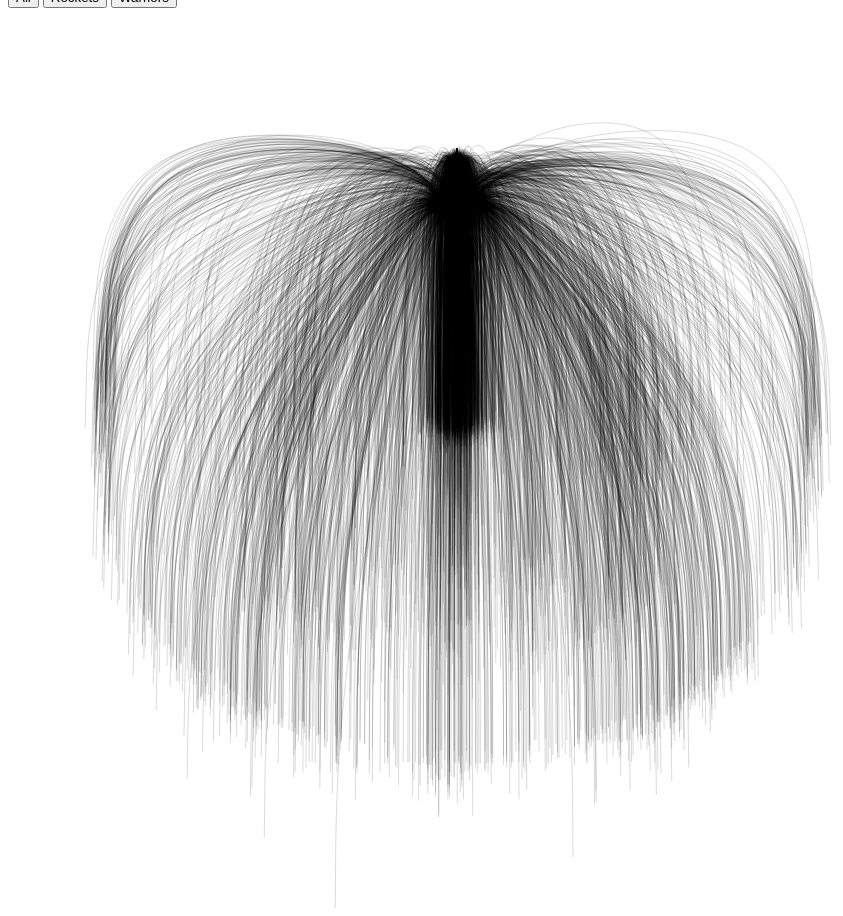
D3 v5 page, settled after 480 driven frames (8 s of simulated time); the page loaded 1 data file(s).


			
			// Define variables
			var body = d3.select('body'),
			    h = 900,
				w = 900,
				formatPercent = d3.format('.2%'),
				basketCoord = [10,50],
				i = 0,
				plotData = []
			
			// Define line
			var line = d3.line().curve(d3.curveBundle.beta(0.95))

			// Define svg canvas
			var svgContainer = body.append('svg')
				.attr('height', h)
				.attr('width', w)

			// Load the data
			d3.csv("/data/warriors.csv").then(function(data) {
			data.forEach(function(d) { d['LOC_Y'] = +d['LOC_Y'],
						  			   d['LOC_X'] = +d['LOC_X']; });


			// Define X and Y scales
			var xScale = d3.scaleLinear()
				.domain([d3.min(data, function (d) {return d.LOC_X - 50;}),
						 d3.max(data, function (d) {return d.LOC_X + 50;})])
				.range([0, w]);

			var yScale = d3.scaleLinear()
				.domain([d3.min(data, function (d) {return -d.LOC_Y;}),
						 d3.max(data, function (d) {return -d.LOC_Y + 250;})])
				.range([h, 0]);

			var splines = svgContainer.selectAll('path')
				.data(data)
				.enter()
				.append('path')
					.attr('d', function(d){
					return 	line([[xScale(d.LOC_X), yScale(-d.LOC_Y)],
								  [xScale(d.LOC_X), yScale(-d.LOC_Y + 200)],
								  [xScale(0), yScale(200)],
								  [xScale(0), yScale(100)]])})
					.attr("stroke", "black")
                    .attr("stroke-width", 0.75)
                    .attr("fill", "none")
                    .attr("opacity", 0.2)
                    .attr("stroke-dasharray", function(){
						var length = this.getTotalLength();
						return length + " " + length;
					})
					.attr("stroke-dashoffset", function(){
						var length = this.getTotalLength();
						return length;
					})
					.transition()
						.duration(5000)
						.attr("stroke-dashoffset", 0)

            function update(id) {
            	svgContainer.selectAll('path')
				.data(data.filter(function (d) {
					return d.TEAM_ID == id;
				}))
				.enter()
				.append('path')
					.attr('d', function(d){
					return 	line([[xScale(d.LOC_X), yScale(-d.LOC_Y)],
								  [xScale(d.LOC_X), yScale(-d.LOC_Y + 200)],
								  [xScale(0), yScale(200)],
								  [xScale(0), yScale(100)]])})
					.attr("stroke", "black")
                    .attr("stroke-width", 0.75)
                    .attr("fill", "none")
                    .attr("opacity", 0.1)
                .exit().remove()
            }
		});
	

### data: data/warriors.csv
, GRID_TYPE, GAME_ID, GAME_EVENT_ID, PLAYER_ID, PLAYER_NAME, TEAM_ID, TEAM_NAME, PERIOD, MINUTES_REMAINING, SECONDS_REMAINING, EVENT_TYPE, ACTION_TYPE, SHOT_TYPE, SHOT_ZONE_BASIC, SHOT_ZONE_AREA, SHOT_ZONE_RANGE, SHOT_DISTANCE, LOC_X, LOC_Y, SHOT_ATTEMPTED_FLAG, SHOT_MADE_FLAG, GAME_DATE, HTM
75, Shot Chart Detail, 0021700002, 22, 202691, Klay Thompson, 1610612744, Golden State Warriors, 1, 10, 30, Made Shot, Jump Shot, 3PT Field Goal, Left Corner 3, Left Side(L), 24+ ft., 22, -228, 16, 1, 1, 20171017, GSW
77, Shot Chart Detail, 0021700002, 26, 202691, Klay Thompson, 1610612744, Golden State Warriors, 1, 10, 5, Made Shot, Jump Shot, 2PT Field Goal, Mid-Range, Left Side Center(LC), 16-24 ft., 21, -142, 163, 1, 1, 20171017, GSW
78, Shot Chart Detail, 0021700002, 44, 202691, Klay Thompson, 1610612744, Golden State Warriors, 1, 9, 0, Made Shot, Jump Shot, 3PT Field Goal, Above the Break 3, Right Side Center(RC), 24+ ft., 25, 150, 209, 1, 1, 20171017, GSW
80, Shot Chart Detail, 0021700002, 56, 201939, Stephen Curry, 1610612744, Golden State Warriors, 1, 8, 9, Made Shot, Jump Shot, 3PT Field Goal, Above the Break 3, Right Side Center(RC), 24+ ft., 25, 95, 242, 1, 1, 20171017, GSW
82, Shot Chart Detail, 0021700002, 64, 2585, Zaza Pachulia, 1610612744, Golden State Warriors, 1, 7, 49, Made Shot, Jump Shot, 2PT Field Goal, Mid-Range, Right Side Center(RC), 16-24 ft., 18, 90, 157, 1, 1, 20171017, GSW
83, Shot Chart Detail, 0021700002, 69, 1627775, Patrick McCaw, 1610612744, Golden State Warriors, 1, 7, 14, Made Shot, Pullup Jump shot, 2PT Field Goal, Mid-Range, Right Side(R), 8-16 ft., 15, 157, 1, 1, 1, 20171017, GSW
84, Shot Chart Detail, 0021700002, 73, 202691, Klay Thompson, 1610612744, Golden State Warriors, 1, 6, 56, Made Shot, Running Jump Shot, 3PT Field Goal, Right Corner 3, Right Side(R), 24+ ft., 22, 222, -9, 1, 1, 20171017, GSW
87, Shot Chart Detail, 0021700002, 96, 1628395, Jordan Bell, 1610612744, Golden State Warriors, 1, 5, 38, Made Shot, Running Layup Shot, 2PT Field Goal, Restricted Area, Center(C), Less Than 8 ft., 1, 2, 10, 1, 1, 20171017, GSW
92, Shot Chart Detail, 0021700002, 127, 201156, Nick Young, 1610612744, Golden State Warriors, 1, 2, 55, Made Shot, Jump Shot, 3PT Field Goal, Right Corner 3, Right Side(R), 24+ ft., 22, 226, 21, 1, 1, 20171017, GSW
94, Shot Chart Detail, 0021700002, 142, 201156, Nick Young, 1610612744, Golden State Warriors, 1, 2, 0, Made Shot, Pullup Jump shot, 3PT Field Goal, Above the Break 3, Left Side Center(LC), 24+ ft., 24, -220, 117, 1, 1, 20171017, GSW
95, Shot Chart Detail, 0021700002, 151, 201156, Nick Young, 1610612744, Golden State Warriors, 1, 1, 34, Made Shot, Pullup Jump shot, 3PT Field Goal, Above the Break 3, Center(C), 24+ ft., 29, 10, 295, 1, 1, 20171017, GSW
97, Shot Chart Detail, 0021700002, 188, 201156, Nick Young, 1610612744, Golden State Warriors, 2, 11, 25, Made Shot, Jump Shot, 3PT Field Goal, Above the Break 3, Center(C), 24+ ft., 27, -6, 272, 1, 1, 20171017, GSW
98, Shot Chart Detail, 0021700002, 202, 2733, Shaun Livingston, 1610612744, Golden State Warriors, 2, 10, 5, Made Shot, Turnaround Jump Shot, 2PT Field Goal, In The Paint (Non-RA), Center(C), 8-16 ft., 12, 59, 105, 1, 1, 20171017, GSW
99, Shot Chart Detail, 0021700002, 210, 201156, Nick Young, 1610612744, Golden State Warriors, 2, 9, 3, Made Shot, Running Jump Shot, 2PT Field Goal, Mid-Range, Right Side(R), 8-16 ft., 12, 116, 58, 1, 1, 20171017, GSW
101, Shot Chart Detail, 0021700002, 216, 2561, David West, 1610612744, Golden State Warriors, 2, 8, 39, Made Shot, Fadeaway Jump Shot, 2PT Field Goal, In The Paint (Non-RA), Center(C), 8-16 ft., 9, 4, 99, 1, 1, 20171017, GSW
103, Shot Chart Detail, 0021700002, 224, 201142, Kevin Durant, 1610612744, Golden State Warriors, 2, 7, 52, Made Shot, Jump Shot, 2PT Field Goal, Mid-Range, Right Side(R), 8-16 ft., 12, 96, 79, 1, 1, 20171017, GSW
105, Shot Chart Detail, 0021700002, 233, 201156, Nick Young, 1610612744, Golden State Warriors, 2, 7, 7, Made Shot, Hook Shot, 2PT Field Goal, In The Paint (Non-RA), Center(C), Less Than 8 ft., 6, -17, 58, 1, 1, 20171017, GSW
108, Shot Chart Detail, 0021700002, 256, 201142, Kevin Durant, 1610612744, Golden State Warriors, 2, 6, 14, Made Shot, Running Jump Shot, 3PT Field Goal, Above the Break 3, Right Side Center(RC), 24+ ft., 25, 151, 204, 1, 1, 20171017, GSW
110, Shot Chart Detail, 0021700002, 259, 201142, Kevin Durant, 1610612744, Golden State Warriors, 2, 5, 45, Made Shot, Floating Jump shot, 2PT Field Goal, In The Paint (Non-RA), Center(C), Less Than 8 ft., 7, 4, 74, 1, 1, 20171017, GSW
111, Shot Chart Detail, 0021700002, 263, 203110, Draymond Green, 1610612744, Golden State Warriors, 2, 5, 16, Made Shot, Driving Dunk Shot, 2PT Field Goal, Restricted Area, Center(C), Less Than 8 ft., 1, -5, 15, 1, 1, 20171017, GSW
112, Shot Chart Detail, 0021700002, 277, 201156, Nick Young, 1610612744, Golden State Warriors, 2, 4, 41, Made Shot, Jump Shot, 3PT Field Goal, Above the Break 3, Left Side Center(LC), 24+ ft., 28, -154, 237, 1, 1, 20171017, GSW
114, Shot Chart Detail, 0021700002, 293, 203110, Draymond Green, 1610612744, Golden State Warriors, 2, 3, 29, Made Shot, Pullup Jump shot, 3PT Field Goal, Right Corner 3, Right Side(R), 24+ ft., 22, 227, 18, 1, 1, 20171017, GSW
118, Shot Chart Detail, 0021700002, 341, 2733, Shaun Livingston, 1610612744, Golden State Warriors, 2, 0, 38, Made Shot, Running Dunk Shot, 2PT Field Goal, Restricted Area, Center(C), Less Than 8 ft., 1, 0, 16, 1, 1, 20171017, GSW
120, Shot Chart Detail, 0021700002, 370, 201939, Stephen Curry, 1610612744, Golden State Warriors, 3, 11, 13, Made Shot, Driving Reverse Layup Shot, 2PT Field Goal, Restricted Area, Center(C), Less Than 8 ft., 1, -13, 14, 1, 1, 20171017, GSW
121, Shot Chart Detail, 0021700002, 373, 201939, Stephen Curry, 1610612744, Golden State Warriors, 3, 10, 57, Made Shot, Pullup Jump shot, 3PT Field Goal, Above the Break 3, Center(C), 24+ ft., 25, 30, 252, 1, 1, 20171017, GSW
… [head cut at 6 KiB]